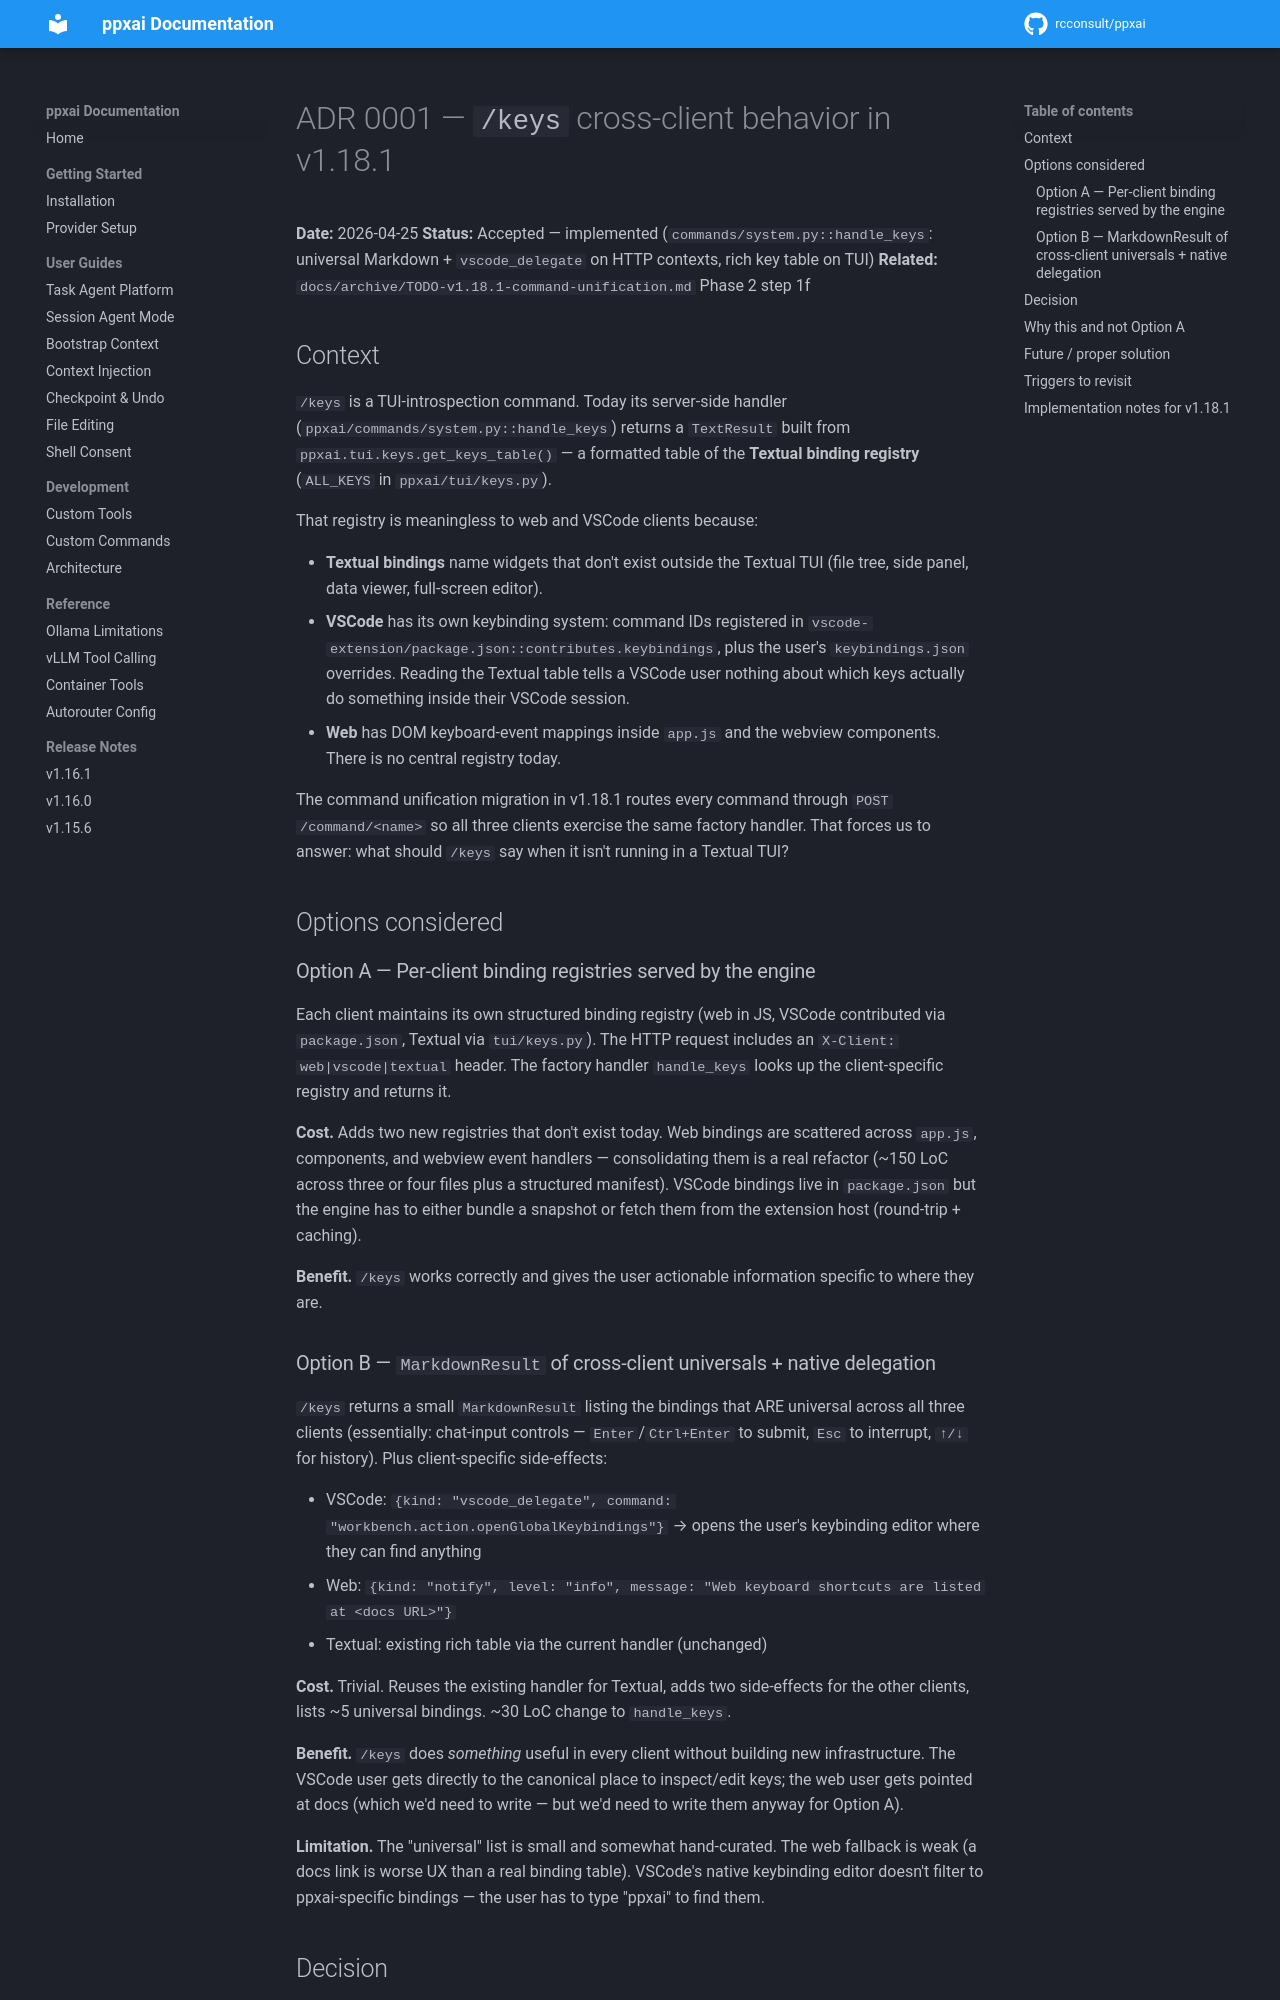

repository: rcconsult/ppxai · page: 1.19.4/decisions/0001-keys-command-cross-client/index.html · generator: mkdocs

# ADR 0001 — `/keys` cross-client behavior in v1.18.1

**Date:** 2026-04-25
**Status:** Accepted — implemented (`commands/system.py::handle_keys`: universal Markdown + `vscode_delegate` on HTTP contexts, rich key table on TUI)
**Related:** `docs/archive/TODO-v1.18.1-command-unification.md` Phase 2 step 1f

## Context

`/keys` is a TUI-introspection command. Today its server-side handler
(`ppxai/commands/system.py::handle_keys`) returns a `TextResult`
built from `ppxai.tui.keys.get_keys_table()` — a formatted table of
the **Textual binding registry** (`ALL_KEYS` in `ppxai/tui/keys.py`).

That registry is meaningless to web and VSCode clients because:

- **Textual bindings** name widgets that don't exist outside the
  Textual TUI (file tree, side panel, data viewer, full-screen editor).
- **VSCode** has its own keybinding system: command IDs registered in
  `vscode-extension/package.json::contributes.keybindings`, plus the
  user's `keybindings.json` overrides. Reading the Textual table tells
  a VSCode user nothing about which keys actually do something inside
  their VSCode session.
- **Web** has DOM keyboard-event mappings inside `app.js` and the
  webview components. There is no central registry today.

The command unification migration in v1.18.1 routes every command
through `POST /command/<name>` so all three clients exercise the same
factory handler. That forces us to answer: what should `/keys` say
when it isn't running in a Textual TUI?

## Options considered

### Option A — Per-client binding registries served by the engine

Each client maintains its own structured binding registry (web in JS,
VSCode contributed via `package.json`, Textual via `tui/keys.py`).
The HTTP request includes an `X-Client: web|vscode|textual` header.
The factory handler `handle_keys` looks up the client-specific
registry and returns it.

**Cost.** Adds two new registries that don't exist today. Web bindings
are scattered across `app.js`, components, and webview event handlers
— consolidating them is a real refactor (~150 LoC across three or
four files plus a structured manifest). VSCode bindings live in
`package.json` but the engine has to either bundle a snapshot or
fetch them from the extension host (round-trip + caching).

**Benefit.** `/keys` works correctly and gives the user actionable
information specific to where they are.

### Option B — `MarkdownResult` of cross-client universals + native delegation

`/keys` returns a small `MarkdownResult` listing the bindings that
ARE universal across all three clients (essentially: chat-input
controls — `Enter`/`Ctrl+Enter` to submit, `Esc` to interrupt,
`↑/↓` for history). Plus client-specific side-effects:

- VSCode: `{kind: "vscode_delegate", command: "workbench.action.openGlobalKeybindings"}`
  → opens the user's keybinding editor where they can find anything
- Web: `{kind: "notify", level: "info", message: "Web keyboard shortcuts are listed at <docs URL>"}`
- Textual: existing rich table via the current handler (unchanged)

**Cost.** Trivial. Reuses the existing handler for Textual, adds two
side-effects for the other clients, lists ~5 universal bindings.
~30 LoC change to `handle_keys`.

**Benefit.** `/keys` does *something* useful in every client without
building new infrastructure. The VSCode user gets directly to the
canonical place to inspect/edit keys; the web user gets pointed at
docs (which we'd need to write — but we'd need to write them anyway
for Option A).

**Limitation.** The "universal" list is small and somewhat
hand-curated. The web fallback is weak (a docs link is worse UX
than a real binding table). VSCode's native keybinding editor doesn't
filter to ppxai-specific bindings — the user has to type "ppxai" to
find them.

## Decision

**Option B.** For v1.18.1.
